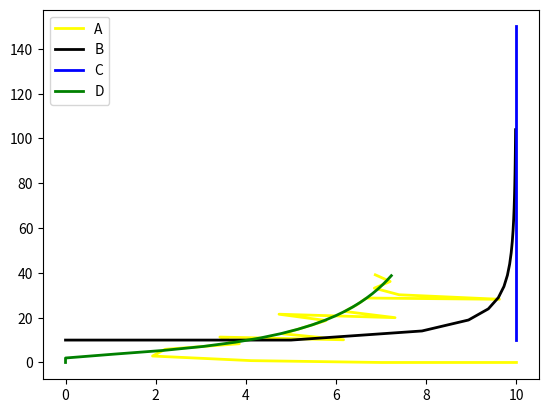

Reproduce this figure in Python.
# -*- coding: utf-8 -*-
"""serial_chase_problem.ipynb

Automatically generated by Colaboratory.

Original file is located at
    https://colab.research.google.com/<link-removed>
"""

import math
def dis(x1,y1,x2,y2):
  return math.sqrt((x1-x2)**2 + (y1-y2)**2)

x_A=[10]
y_A=[0]
x_B=[0]
y_B=[10]
x_C=[10]
y_C=[10]
x_D=[0]
y_D=[0]

v_A=3
v_B=5
v_C=7
v_D=2

D_got_shoot = 0
B_got_shoot = 0
C_got_shoot = 0


distDA= dis(x_D[0],y_D[0],x_A[0],y_A[0])
distCB= dis(x_C[0],y_C[0],x_B[0],y_B[0])
distBD= dis(x_B[0],y_B[0],x_D[0],y_D[0])

for t in range(1,21):
  #D is chased by A target-D 
  sin = (y_D[t-1]- y_A[t-1]) / distDA
  cos= (x_D[t-1] - x_A[t-1]) / distDA
  new_x_A= x_A[t-1]+ v_A* cos
  new_y_A= y_A[t-1] + v_A*sin
  x_A.append(new_x_A)
  y_A.append(new_y_A)

  #C is chased by B Target- C 
  sin = (y_C[t-1]- y_B[t-1]) / distCB
  cos= (x_C[t-1] - x_B[t-1]) / distCB
  new_x_B= x_B[t-1]+ v_B* cos
  new_y_B= y_B[t-1] + v_B*sin
  x_B.append(new_x_B)
  y_B.append(new_y_B)

  #B is chased by D
  sin = (y_B[t-1] - y_D[t-1]) / distBD
  cos = (x_B[t-1] - x_D[t-1]) / distBD
  new_x_D =  x_D[t-1] + v_D * cos
  new_y_D =  y_D[t-1] + v_D * sin
  x_D.append(new_x_D)
  y_D.append(new_y_D)

  x_C.append(x_C[t-1])
  y_C.append(y_C[t-1] + v_C)

  distDA= dis(x_D[t],y_D[t],x_A[t],y_A[t])
  distCB= dis(x_C[t],y_C[t],x_B[t],y_B[t])
  distBD= dis(x_B[t],y_B[t],x_D[t],y_D[t])


  if distDA<5:
    print("t = ",t)
    print("distance_of_DA = " , distDA)
    print("A shoot D")
    D_got_shoot = D_got_shoot + 1

  if distCB<5:
    print("t = ",t)
    print("distance_of_CB = " , distCB)
    print("B shoot C")
    C_got_shoot = C_got_shoot + 1

  if distBD<5:
    print("t = ",t)
    print("distance_of_BD = " , distBD)
    print("D shoot B")
    B_got_shoot = B_got_shoot + 1


print("B_got_shoot = ",B_got_shoot)
print("C_got_shoot = ",C_got_shoot)
print("D_got_shoot = ",D_got_shoot)

import matplotlib.pyplot as plt
plt.plot( x_A,y_A, color='yellow', linewidth=2, label ='A')
plt.plot( x_B,y_B, color='black', linewidth=2, label ='B')
plt.plot( x_C,y_C, color='blue', linewidth=2, label ='C')
plt.plot( x_D,y_D, color='green', linewidth=2, label ='D')
plt.legend()